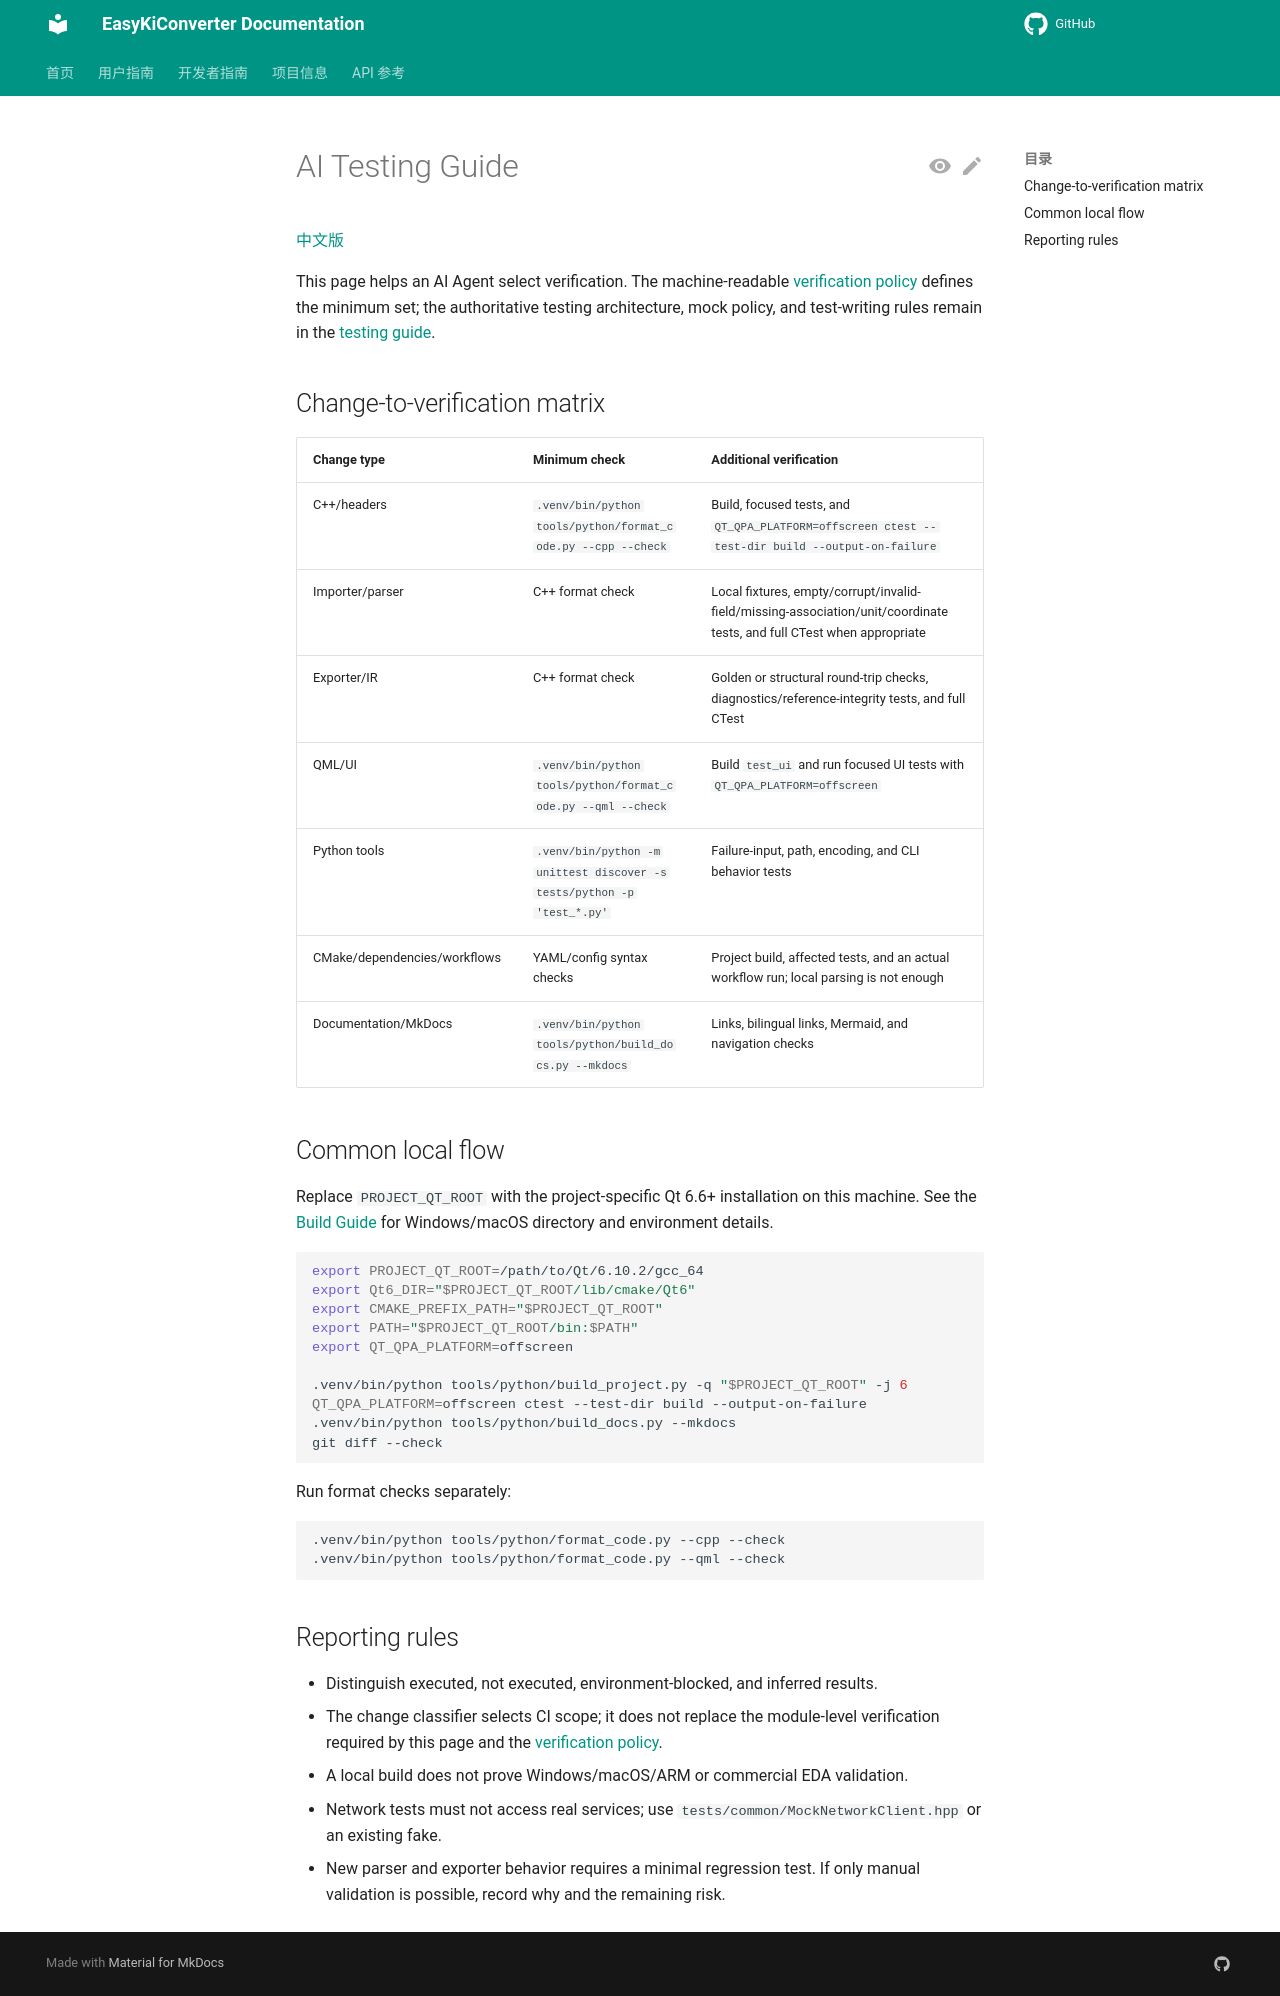

repository: EasyKiconverter/EasyKiConverter · page: developer/ai-development/TESTING_GUIDE_en/index.html · generator: mkdocs

# AI Testing Guide

[中文版](TESTING_GUIDE.md)

This page helps an AI Agent select verification. The machine-readable [verification policy](verification-policy.json) defines the minimum set; the authoritative testing architecture, mock policy, and test-writing rules remain in the [testing guide](../TESTING_GUIDE_en.md).

## Change-to-verification matrix

| Change type | Minimum check | Additional verification |
| --- | --- | --- |
| C++/headers | `.venv/bin/python tools/python/format_code.py --cpp --check` | Build, focused tests, and `QT_QPA_PLATFORM=offscreen ctest --test-dir build --output-on-failure` |
| Importer/parser | C++ format check | Local fixtures, empty/corrupt/invalid-field/missing-association/unit/coordinate tests, and full CTest when appropriate |
| Exporter/IR | C++ format check | Golden or structural round-trip checks, diagnostics/reference-integrity tests, and full CTest |
| QML/UI | `.venv/bin/python tools/python/format_code.py --qml --check` | Build `test_ui` and run focused UI tests with `QT_QPA_PLATFORM=offscreen` |
| Python tools | `.venv/bin/python -m unittest discover -s tests/python -p 'test_*.py'` | Failure-input, path, encoding, and CLI behavior tests |
| CMake/dependencies/workflows | YAML/config syntax checks | Project build, affected tests, and an actual workflow run; local parsing is not enough |
| Documentation/MkDocs | `.venv/bin/python tools/python/build_docs.py --mkdocs` | Links, bilingual links, Mermaid, and navigation checks |

## Common local flow

Replace `PROJECT_QT_ROOT` with the project-specific Qt 6.6+ installation on this machine. See the [Build Guide](../BUILD_en.md) for Windows/macOS directory and environment details.

```bash
export PROJECT_QT_ROOT=/path/to/Qt/6.10.2/gcc_64
export Qt6_DIR="$PROJECT_QT_ROOT/lib/cmake/Qt6"
export CMAKE_PREFIX_PATH="$PROJECT_QT_ROOT"
export PATH="$PROJECT_QT_ROOT/bin:$PATH"
export QT_QPA_PLATFORM=offscreen

.venv/bin/python tools/python/build_project.py -q "$PROJECT_QT_ROOT" -j 6
QT_QPA_PLATFORM=offscreen ctest --test-dir build --output-on-failure
.venv/bin/python tools/python/build_docs.py --mkdocs
git diff --check
```

Run format checks separately:

```bash
.venv/bin/python tools/python/format_code.py --cpp --check
.venv/bin/python tools/python/format_code.py --qml --check
```

## Reporting rules

- Distinguish executed, not executed, environment-blocked, and inferred results.
- The change classifier selects CI scope; it does not replace the module-level verification required by this page and the [verification policy](verification-policy.json).
- A local build does not prove Windows/macOS/ARM or commercial EDA validation.
- Network tests must not access real services; use `tests/common/MockNetworkClient.hpp` or an existing fake.
- New parser and exporter behavior requires a minimal regression test. If only manual validation is possible, record why and the remaining risk.
